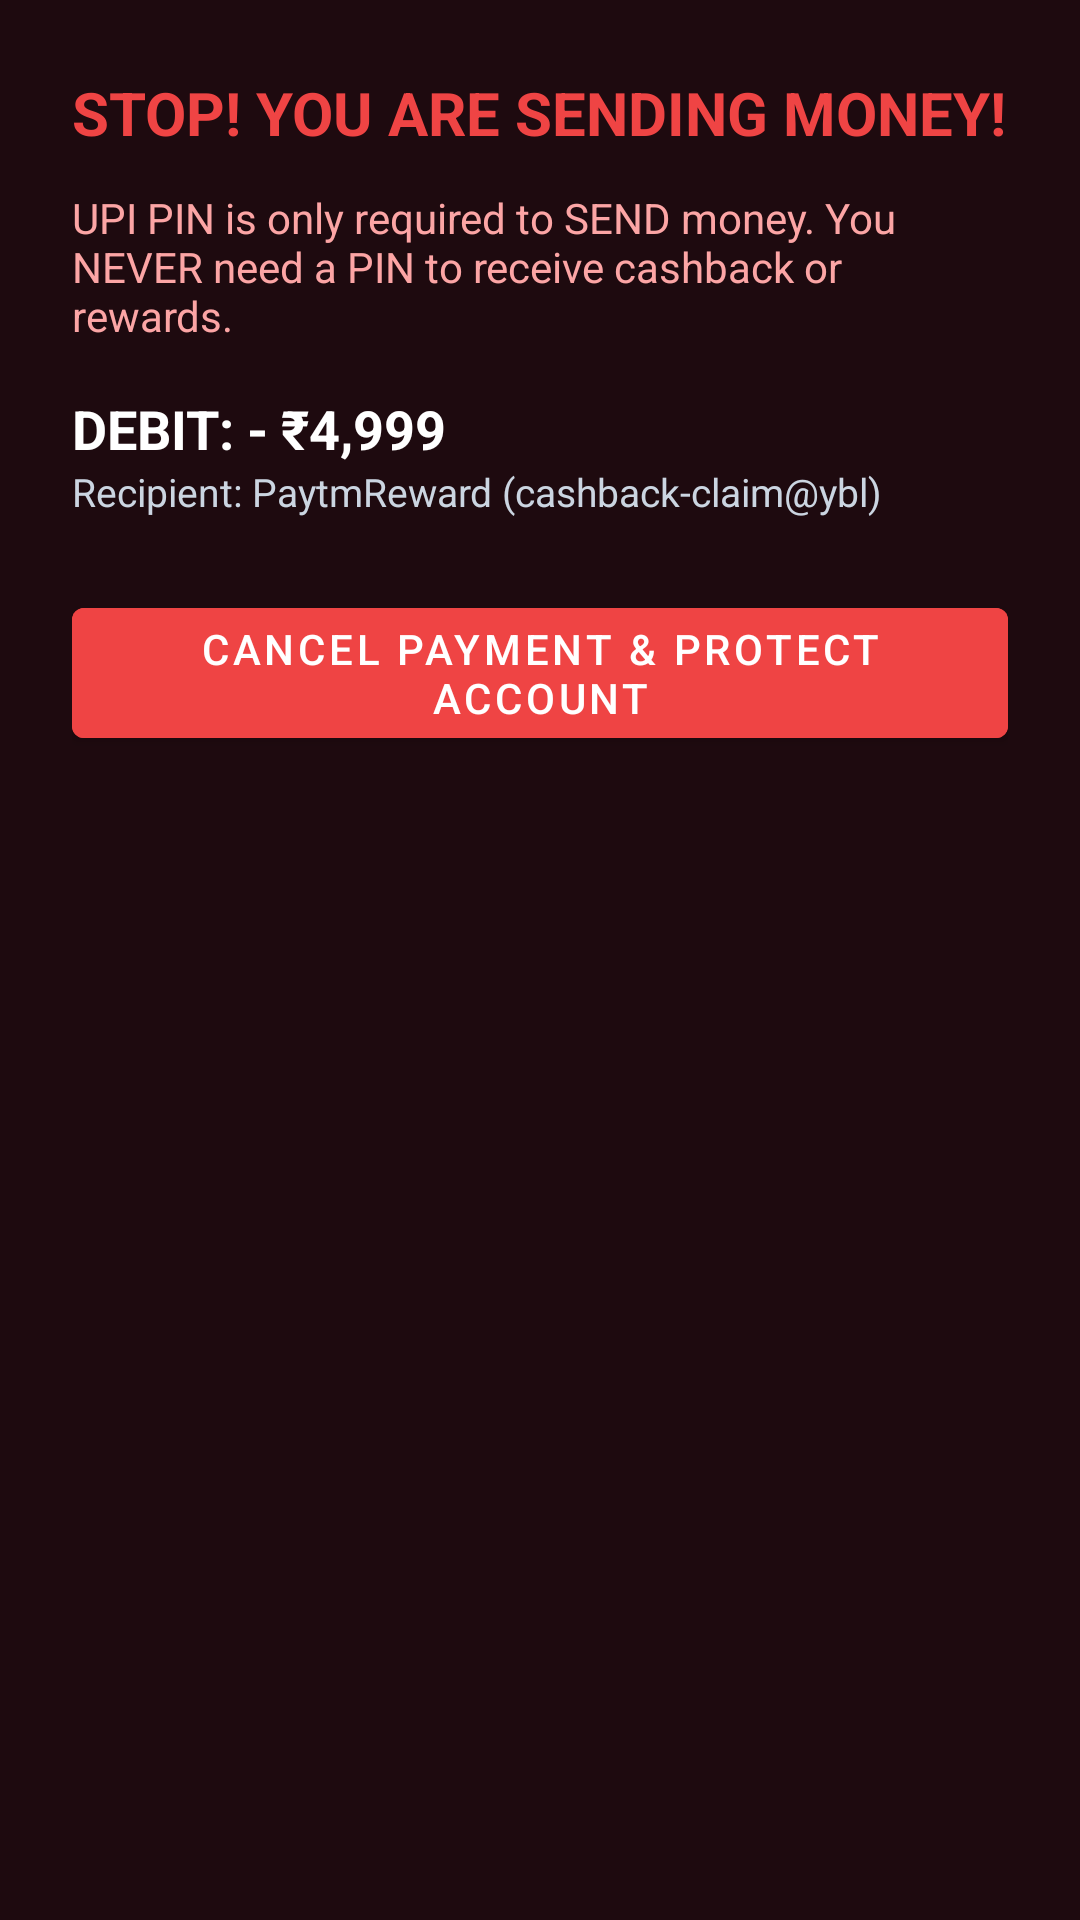

Layout XML and referenced resources for this Android screen:
<!-- AndroidManifest.xml: activity theme Theme.RakshakAI.Dialog -->
<!-- res/layout/activity_micro_friction.xml -->
<?xml version="1.0" encoding="utf-8"?>
<LinearLayout xmlns:android="http://schemas.android.com/apk/res/android"
    android:layout_width="match_parent"
    android:layout_height="wrap_content"
    android:orientation="vertical"
    android:background="#1E0A0F"
    android:padding="24dp">

    <TextView
        android:layout_width="wrap_content"
        android:layout_height="wrap_content"
        android:text="STOP! YOU ARE SENDING MONEY!"
        android:textColor="#EF4444"
        android:textSize="20sp"
        android:textStyle="bold"
        android:layout_marginBottom="12dp" />

    <TextView
        android:layout_width="wrap_content"
        android:layout_height="wrap_content"
        android:text="UPI PIN is only required to SEND money. You NEVER need a PIN to receive cashback or rewards."
        android:textColor="#FCA5A5"
        android:textSize="14sp"
        android:layout_marginBottom="16dp" />

    <TextView
        android:id="@+id/tvDebitAmount"
        android:layout_width="wrap_content"
        android:layout_height="wrap_content"
        android:text="DEBIT: - ₹4,999"
        android:textColor="#FFFFFF"
        android:textSize="18sp"
        android:textStyle="bold" />

    <TextView
        android:id="@+id/tvPayeeInfo"
        android:layout_width="wrap_content"
        android:layout_height="wrap_content"
        android:text="Recipient: PaytmReward (cashback-claim@ybl)"
        android:textColor="#CBD5E1"
        android:textSize="13sp"
        android:layout_marginBottom="24dp" />

    <Button
        android:id="@+id/btnCancelPayment"
        android:layout_width="match_parent"
        android:layout_height="wrap_content"
        android:backgroundTint="#EF4444"
        android:text="Cancel Payment &amp; Protect Account" />

</LinearLayout>
<!-- resources referenced by this layout -->
<resources>
  <style name="Theme.RakshakAI.Dialog" parent="Theme.MaterialComponents.DayNight.Dialog">
          <item name="colorPrimary">#EF4444</item>
          <item name="android:windowBackground">@android:color/transparent</item>
      </style>
</resources>
